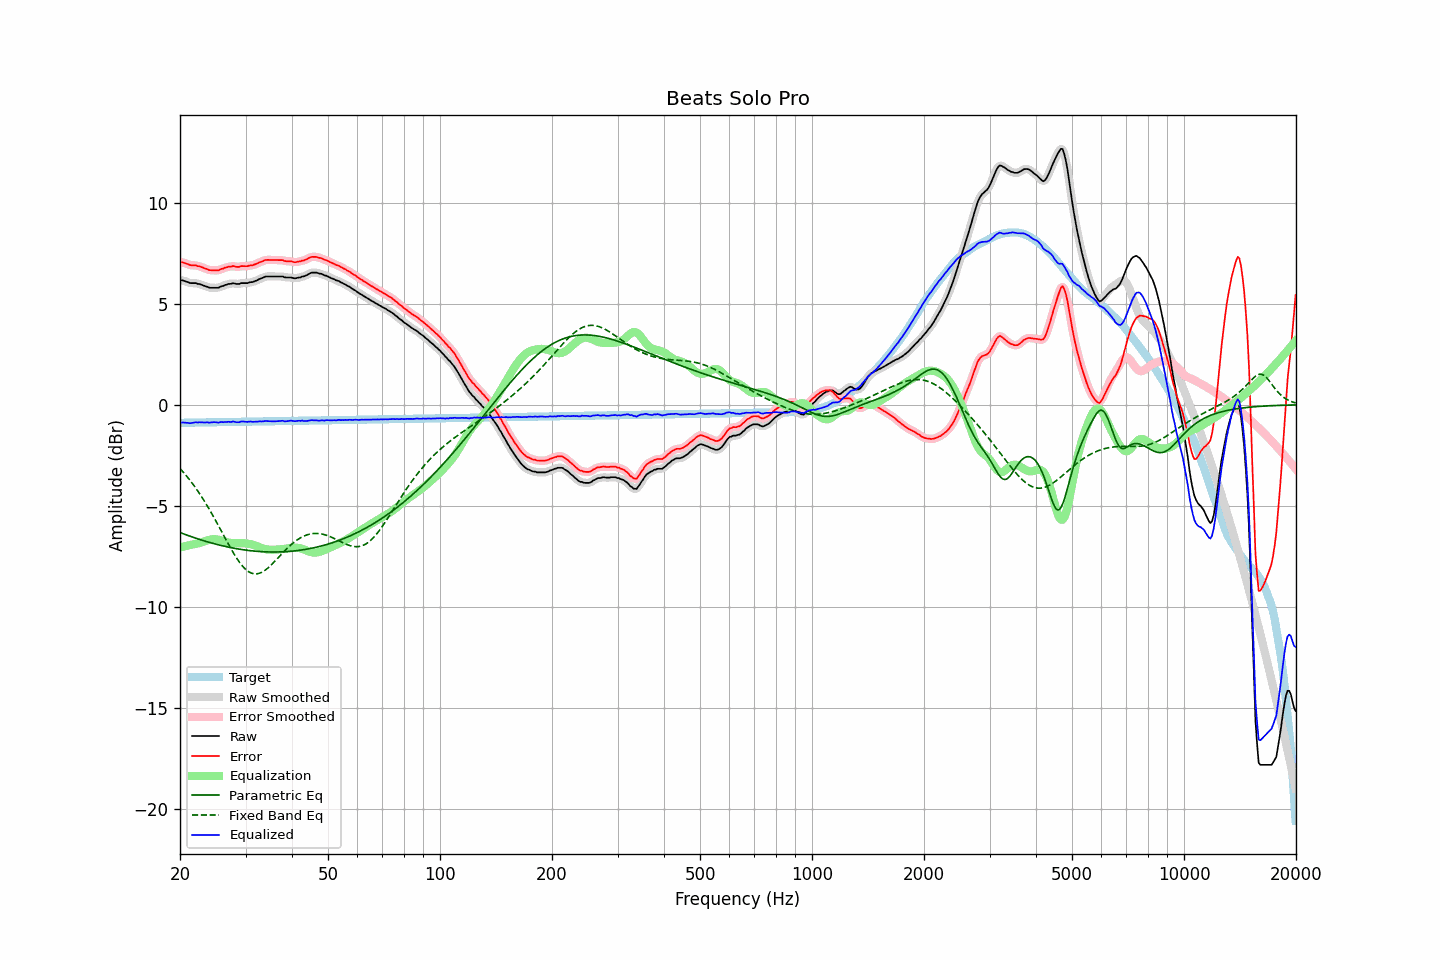

Data behind this chart, as committed beside it:
frequency, raw, error, smoothed, error_smoothed, equalization, parametric_eq, fixed_band_eq, equalized_raw, equalized_smoothed, target
20.00, 6.16, 7.06, 6.17, 7.06, -7.07, -6.32, -3.15, -0.91, -0.90, -0.89
20.20, 6.16, 7.06, 6.16, 7.05, -7.05, -6.35, -3.24, -0.88, -0.89, -0.89
20.40, 6.15, 7.04, 6.15, 7.04, -7.03, -6.38, -3.33, -0.87, -0.88, -0.89
20.61, 6.12, 7.01, 6.13, 7.02, -7.01, -6.41, -3.42, -0.88, -0.88, -0.89
20.81, 6.09, 6.98, 6.10, 6.99, -6.99, -6.44, -3.52, -0.89, -0.89, -0.89
21.02, 6.07, 6.96, 6.06, 6.95, -6.97, -6.47, -3.61, -0.89, -0.90, -0.89
21.23, 6.03, 6.92, 6.04, 6.93, -6.95, -6.50, -3.71, -0.91, -0.91, -0.89
21.44, 6.02, 6.91, 6.03, 6.91, -6.93, -6.53, -3.82, -0.91, -0.90, -0.89
21.66, 6.02, 6.91, 6.02, 6.91, -6.91, -6.56, -3.92, -0.89, -0.89, -0.88
21.87, 6.02, 6.91, 6.02, 6.90, -6.90, -6.58, -4.03, -0.87, -0.88, -0.88
22.09, 6.02, 6.90, 6.01, 6.89, -6.88, -6.61, -4.14, -0.86, -0.87, -0.88
22.31, 5.98, 6.86, 6.00, 6.88, -6.87, -6.64, -4.26, -0.88, -0.87, -0.88
22.54, 5.98, 6.86, 5.98, 6.85, -6.85, -6.66, -4.38, -0.86, -0.87, -0.88
22.76, 5.95, 6.83, 5.95, 6.83, -6.82, -6.69, -4.50, -0.87, -0.87, -0.88
22.99, 5.92, 6.80, 5.92, 6.80, -6.80, -6.71, -4.62, -0.87, -0.87, -0.88
23.22, 5.89, 6.77, 5.89, 6.77, -6.77, -6.74, -4.75, -0.87, -0.87, -0.87
23.45, 5.86, 6.74, 5.86, 6.74, -6.74, -6.76, -4.88, -0.88, -0.87, -0.87
23.69, 5.84, 6.71, 5.83, 6.71, -6.71, -6.78, -5.01, -0.87, -0.88, -0.87
23.92, 5.80, 6.67, 5.81, 6.68, -6.69, -6.81, -5.14, -0.89, -0.88, -0.87
24.16, 5.79, 6.66, 5.80, 6.66, -6.67, -6.83, -5.28, -0.88, -0.87, -0.87
24.40, 5.79, 6.66, 5.79, 6.66, -6.66, -6.85, -5.42, -0.86, -0.87, -0.87
24.65, 5.79, 6.66, 5.79, 6.66, -6.65, -6.87, -5.56, -0.86, -0.86, -0.87
24.89, 5.79, 6.66, 5.79, 6.65, -6.66, -6.89, -5.71, -0.86, -0.87, -0.86
25.14, 5.79, 6.66, 5.79, 6.66, -6.66, -6.91, -5.85, -0.87, -0.87, -0.86
25.39, 5.79, 6.66, 5.81, 6.67, -6.68, -6.93, -6.00, -0.89, -0.87, -0.86
25.65, 5.84, 6.70, 5.83, 6.69, -6.70, -6.95, -6.15, -0.86, -0.87, -0.86
25.91, 5.87, 6.73, 5.87, 6.72, -6.72, -6.97, -6.29, -0.85, -0.86, -0.86
26.16, 5.88, 6.74, 5.90, 6.75, -6.75, -6.99, -6.44, -0.87, -0.85, -0.86
26.43, 5.93, 6.79, 5.92, 6.78, -6.78, -7.01, -6.59, -0.84, -0.85, -0.86
26.69, 5.94, 6.80, 5.95, 6.81, -6.80, -7.03, -6.74, -0.86, -0.85, -0.85
26.96, 5.98, 6.84, 5.97, 6.82, -6.82, -7.04, -6.88, -0.84, -0.85, -0.85
27.23, 5.98, 6.84, 5.99, 6.84, -6.83, -7.06, -7.03, -0.85, -0.84, -0.85
27.50, 5.99, 6.84, 6.00, 6.85, -6.84, -7.08, -7.17, -0.85, -0.84, -0.85
27.77, 6.02, 6.87, 6.00, 6.85, -6.85, -7.09, -7.31, -0.82, -0.84, -0.85
28.05, 6.00, 6.85, 6.00, 6.85, -6.85, -7.11, -7.44, -0.85, -0.85, -0.85
28.33, 5.98, 6.83, 5.99, 6.84, -6.85, -7.12, -7.56, -0.87, -0.86, -0.85
28.62, 5.98, 6.83, 5.98, 6.83, -6.85, -7.13, -7.68, -0.86, -0.86, -0.85
28.90, 5.98, 6.83, 5.99, 6.84, -6.85, -7.15, -7.80, -0.86, -0.85, -0.84
29.19, 6.02, 6.87, 6.01, 6.85, -6.85, -7.16, -7.90, -0.82, -0.84, -0.84
29.48, 6.02, 6.86, 6.02, 6.86, -6.85, -7.17, -8.00, -0.83, -0.83, -0.84
29.78, 6.02, 6.86, 6.02, 6.86, -6.86, -7.18, -8.08, -0.83, -0.83, -0.84
30.08, 6.02, 6.86, 6.02, 6.86, -6.86, -7.20, -8.16, -0.84, -0.84, -0.84
30.38, 6.02, 6.86, 6.03, 6.87, -6.87, -7.21, -8.22, -0.85, -0.84, -0.84
30.68, 6.05, 6.89, 6.05, 6.88, -6.89, -7.22, -8.28, -0.83, -0.84, -0.84
30.99, 6.07, 6.91, 6.06, 6.90, -6.90, -7.22, -8.32, -0.83, -0.84, -0.83
31.30, 6.07, 6.91, 6.08, 6.92, -6.92, -7.23, -8.35, -0.84, -0.83, -0.83
31.61, 6.10, 6.93, 6.10, 6.93, -6.94, -7.24, -8.37, -0.84, -0.84, -0.83
31.93, 6.13, 6.96, 6.13, 6.96, -6.97, -7.25, -8.37, -0.84, -0.84, -0.83
32.24, 6.16, 6.99, 6.17, 7.00, -7.00, -7.25, -8.37, -0.84, -0.83, -0.83
32.57, 6.21, 7.04, 6.21, 7.03, -7.03, -7.26, -8.35, -0.82, -0.83, -0.83
32.89, 6.24, 7.07, 6.24, 7.07, -7.07, -7.27, -8.32, -0.82, -0.83, -0.83
33.22, 6.27, 7.10, 6.28, 7.10, -7.10, -7.27, -8.29, -0.82, -0.82, -0.82
33.55, 6.30, 7.13, 6.31, 7.13, -7.12, -7.28, -8.24, -0.82, -0.82, -0.82
33.89, 6.34, 7.16, 6.33, 7.16, -7.15, -7.28, -8.19, -0.80, -0.81, -0.82
34.23, 6.35, 7.17, 6.35, 7.17, -7.16, -7.28, -8.13, -0.81, -0.81, -0.82
34.57, 6.35, 7.17, 6.36, 7.18, -7.17, -7.29, -8.06, -0.82, -0.81, -0.82
34.92, 6.35, 7.17, 6.35, 7.17, -7.17, -7.29, -7.99, -0.82, -0.82, -0.82
35.27, 6.35, 7.17, 6.35, 7.17, -7.18, -7.29, -7.91, -0.82, -0.82, -0.82
35.62, 6.35, 7.17, 6.35, 7.17, -7.18, -7.29, -7.83, -0.82, -0.82, -0.81
35.97, 6.35, 7.17, 6.35, 7.17, -7.17, -7.29, -7.75, -0.82, -0.82, -0.81
... 635 more rows
